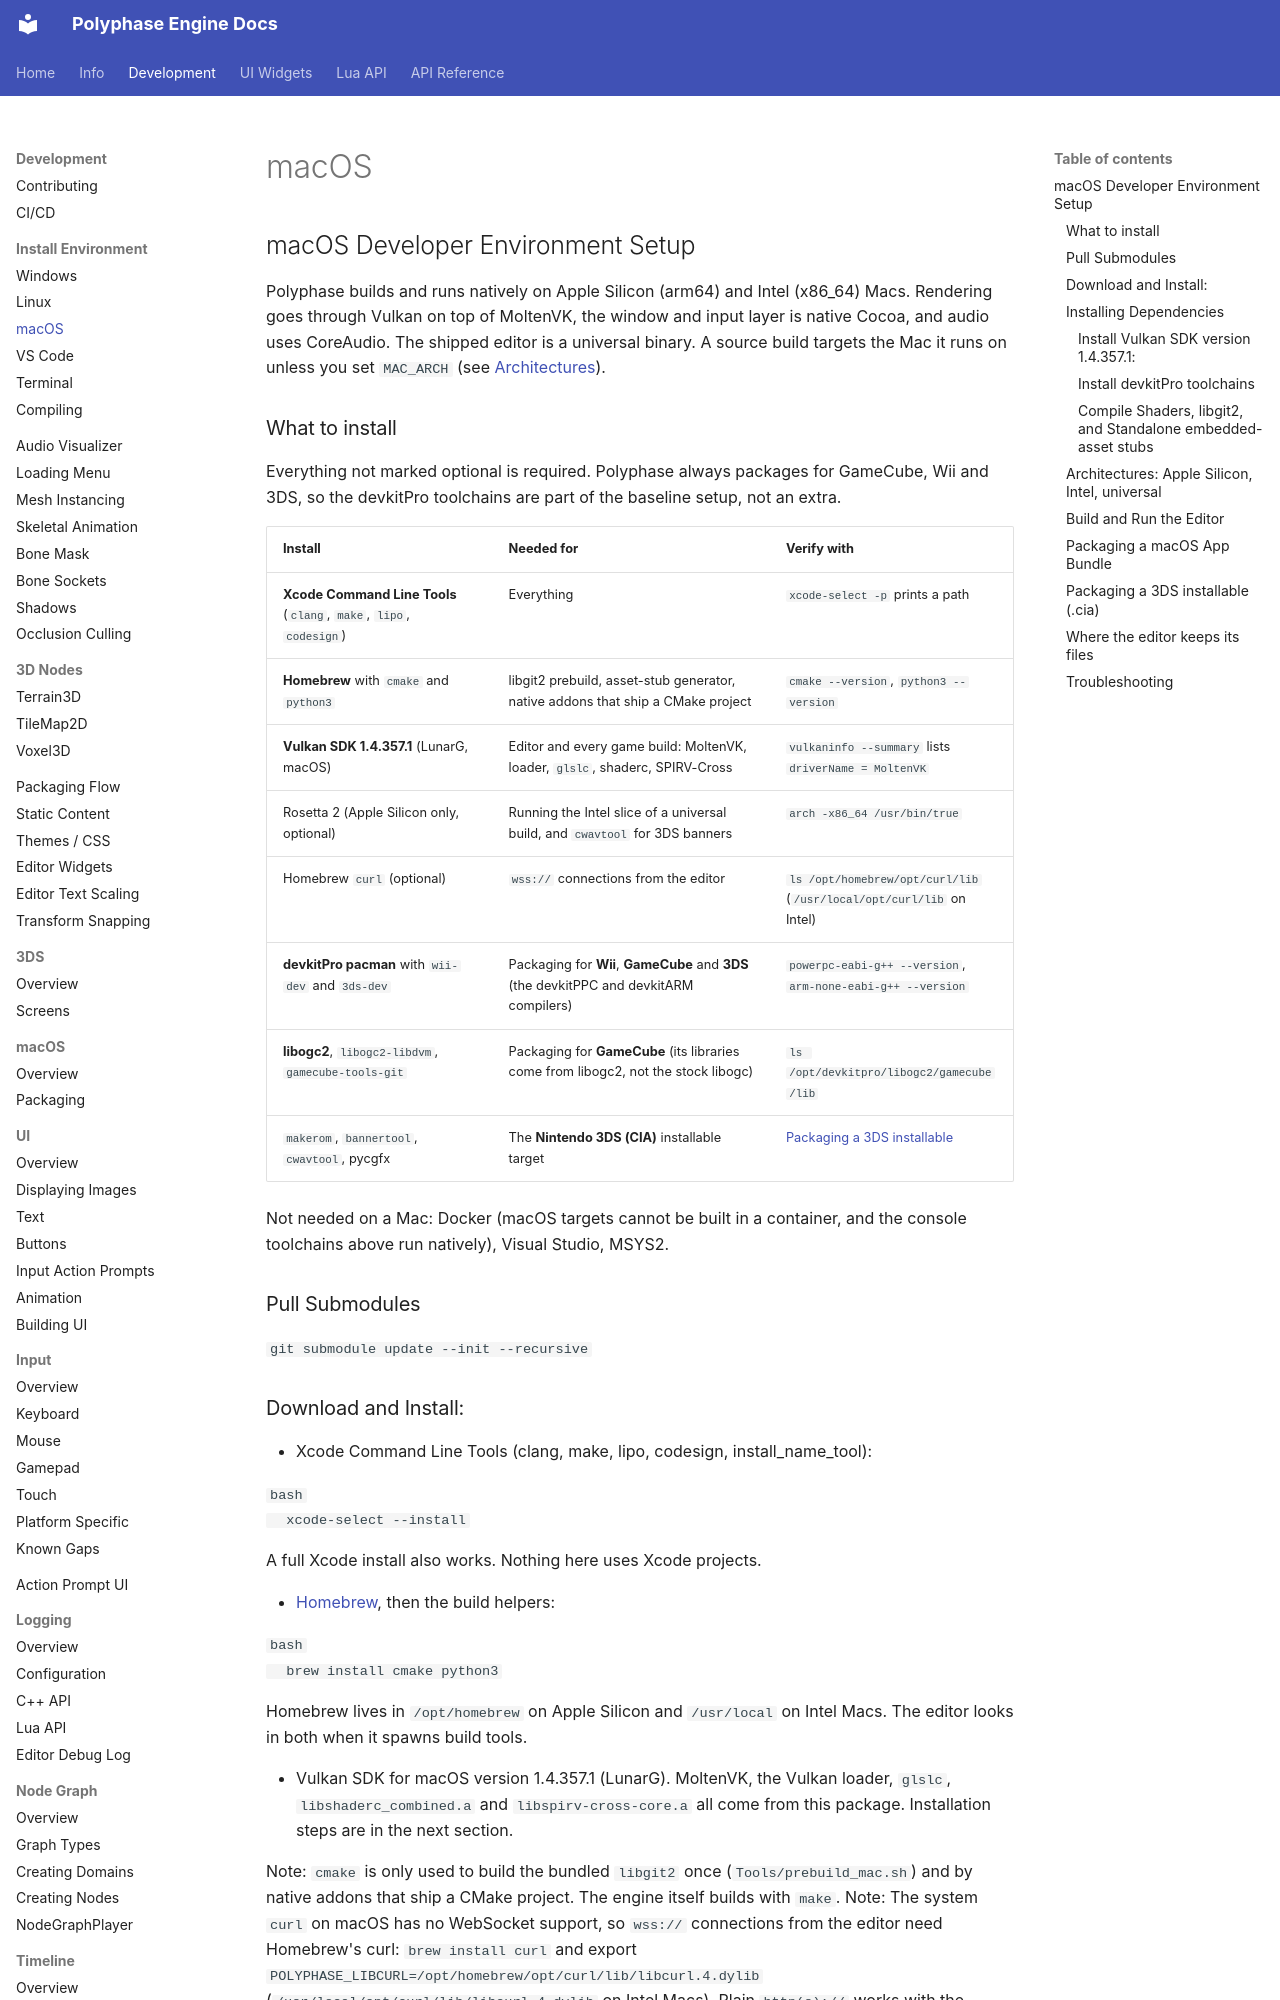

repository: Polyphase-Labs/Polyphase-Engine · page: Development/SetupEnvironment/Mac/index.html · generator: mkdocs

## macOS Developer Environment Setup

Polyphase builds and runs natively on Apple Silicon (arm64) and Intel (x86_64) Macs. Rendering goes through Vulkan on top of MoltenVK, the window and input layer is native Cocoa, and audio uses CoreAudio. The shipped editor is a universal binary. A source build targets the Mac it runs on unless you set `MAC_ARCH` (see [Architectures](#architectures-apple-silicon-intel-universal)).

### What to install

Everything not marked optional is required. Polyphase always packages for GameCube, Wii and 3DS, so the devkitPro toolchains are part of the baseline setup, not an extra.

| Install | Needed for | Verify with |
|---------|-----------|-------------|
| **Xcode Command Line Tools** (`clang`, `make`, `lipo`, `codesign`) | Everything | `xcode-select -p` prints a path |
| **Homebrew** with `cmake` and `python3` | libgit2 prebuild, asset-stub generator, native addons that ship a CMake project | `cmake --version`, `python3 --version` |
| **Vulkan SDK 1.4.357.1** (LunarG, macOS) | Editor and every game build: MoltenVK, loader, `glslc`, shaderc, SPIRV-Cross | `vulkaninfo --summary` lists `driverName = MoltenVK` |
| Rosetta 2 (Apple Silicon only, optional) | Running the Intel slice of a universal build, and `cwavtool` for 3DS banners | `arch -x86_64 /usr/bin/true` |
| Homebrew `curl` (optional) | `wss://` connections from the editor | `ls /opt/homebrew/opt/curl/lib` (`/usr/local/opt/curl/lib` on Intel) |
| **devkitPro pacman** with `wii-dev` and `3ds-dev` | Packaging for **Wii**, **GameCube** and **3DS** (the devkitPPC and devkitARM compilers) | `powerpc-eabi-g++ --version`, `arm-none-eabi-g++ --version` |
| **libogc2**, `libogc2-libdvm`, `gamecube-tools-git` | Packaging for **GameCube** (its libraries come from libogc2, not the stock libogc) | `ls /opt/devkitpro/libogc2/gamecube/lib` |
| `makerom`, `bannertool`, `cwavtool`, pycgfx | The **Nintendo 3DS (CIA)** installable target | [Packaging a 3DS installable](#packaging-a-3ds-installable-cia) |

Not needed on a Mac: Docker (macOS targets cannot be built in a container, and the console toolchains above run natively), Visual Studio, MSYS2.

### Pull Submodules

`git submodule update --init --recursive`

### Download and Install:

- Xcode Command Line Tools (clang, make, lipo, codesign, install_name_tool):

  ```bash
  xcode-select --install
  ```

  A full Xcode install also works. Nothing here uses Xcode projects.

- [Homebrew](https://brew.sh), then the build helpers:

  ```bash
  brew install cmake python3
  ```

  Homebrew lives in `/opt/homebrew` on Apple Silicon and `/usr/local` on Intel Macs. The editor looks in both when it spawns build tools.

- Vulkan SDK for macOS version 1.4.357.1 (LunarG). MoltenVK, the Vulkan loader, `glslc`, `libshaderc_combined.a` and `libspirv-cross-core.a` all come from this package. Installation steps are in the next section.

Note: `cmake` is only used to build the bundled `libgit2` once (`Tools/prebuild_mac.sh`) and by native addons that ship a CMake project. The engine itself builds with `make`.
Note: The system `curl` on macOS has no WebSocket support, so `wss://` connections from the editor need Homebrew's curl: `brew install curl` and export `POLYPHASE_LIBCURL=/opt/homebrew/opt/curl/lib/libcurl.4.dylib` (`/usr/local/opt/curl/lib/libcurl.4.dylib` on Intel Macs). Plain `http(s)://` works with the system library.

### Installing Dependencies
